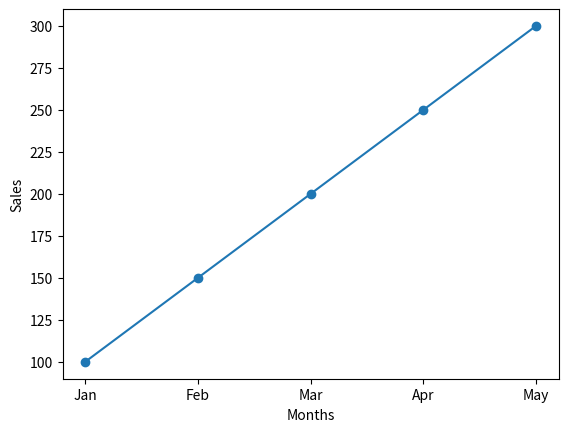

The script that saved this image:
#Monthly Sales Line Graph 
'''Scenario: 
A shop records monthly sales: 
sales = np.array([100, 150, 200, 250, 300]) 
months = ["Jan", "Feb", "Mar", "Apr", "May"] 
Task: 
● Convert data into a Pandas DataFrame 
● Plot a line graph 
● Label X-axis as months and Y-axis as sales'''
import numpy as np
import pandas as pd
import matplotlib.pyplot as plt
sales = np.array([100, 150, 200, 250, 300])
months = ["Jan", "Feb", "Mar", "Apr", "May"]
df = pd.DataFrame({"Month": months, "Sales": sales})
plt.plot(df["Month"], df["Sales"], marker='o')
plt.xlabel("Months")
plt.ylabel("Sales")
plt.show()
